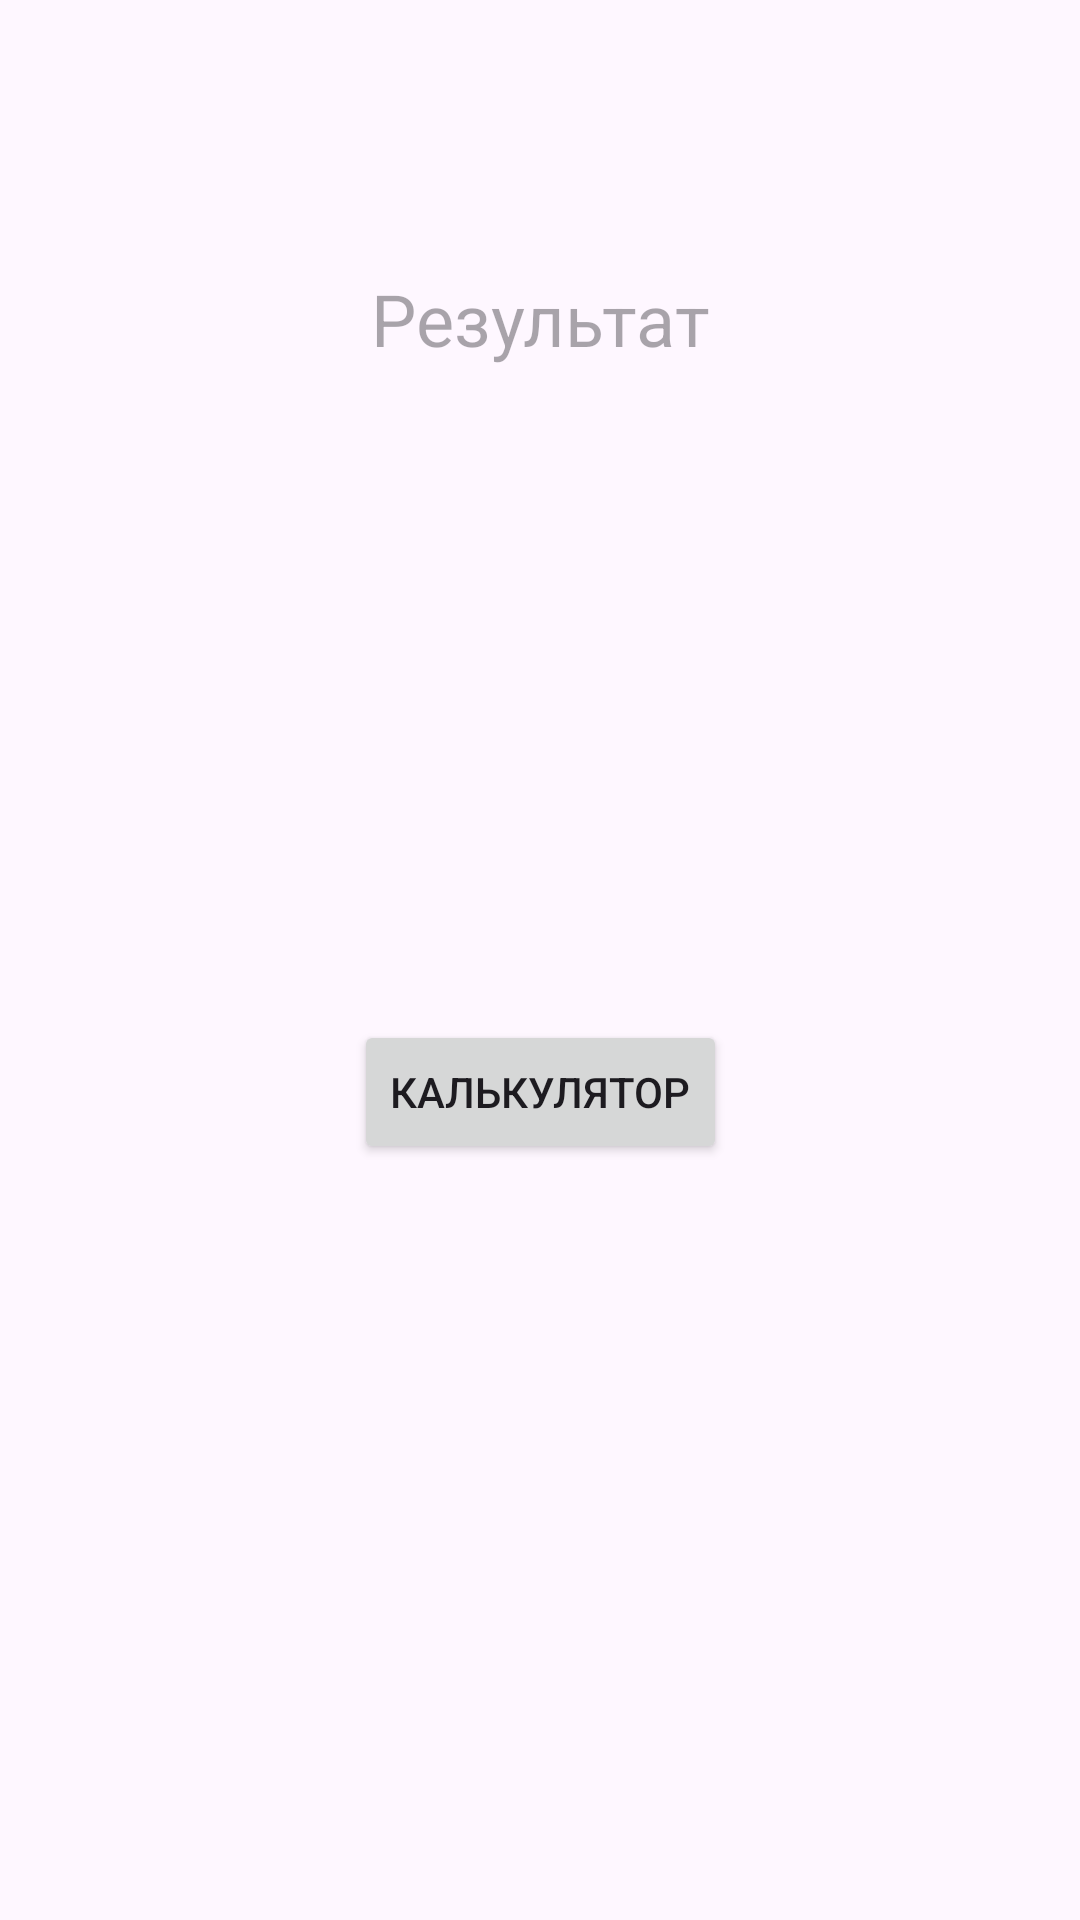

Here is an Android app screen rendered from its layout file. Give the layout XML and the strings, colors and styles it references.
<!-- AndroidManifest.xml: application theme Theme.Intern_Calculator -->
<!-- res/layout/activity_main.xml -->
<?xml version="1.0" encoding="utf-8"?>
<androidx.constraintlayout.widget.ConstraintLayout xmlns:android="http://schemas.android.com/apk/res/android"
    xmlns:app="http://schemas.android.com/apk/res-auto"
    xmlns:tools="http://schemas.android.com/tools"
    android:id="@+id/main"
    android:layout_width="match_parent"
    android:layout_height="match_parent"
    tools:context=".MainActivity">

    <TextView
        android:id="@+id/textResult"
        android:layout_width="wrap_content"
        android:layout_height="wrap_content"
        android:layout_marginTop="90dp"
        android:hint="@string/textResult"
        android:textSize="24sp"
        app:layout_constraintEnd_toEndOf="parent"
        app:layout_constraintStart_toStartOf="parent"
        app:layout_constraintTop_toTopOf="parent" />

    <Button
        android:id="@+id/buttonMain"
        android:onClick="secondActivity"
        android:layout_width="wrap_content"
        android:layout_height="wrap_content"
        android:layout_marginBottom="252dp"
        android:text="@string/buttonMain"
        app:layout_constraintBottom_toBottomOf="parent"
        app:layout_constraintEnd_toEndOf="parent"
        app:layout_constraintStart_toStartOf="parent" />

</androidx.constraintlayout.widget.ConstraintLayout>
<!-- resources referenced by this layout -->
<resources>
  <string name="buttonMain">Калькулятор</string>
  <string name="textResult">Результат</string>
  <style name="Theme.Intern_Calculator" parent="Base.Theme.Intern_Calculator" />
  <style name="Base.Theme.Intern_Calculator" parent="Theme.Material3.DayNight.NoActionBar">
          
          
      </style>
</resources>
